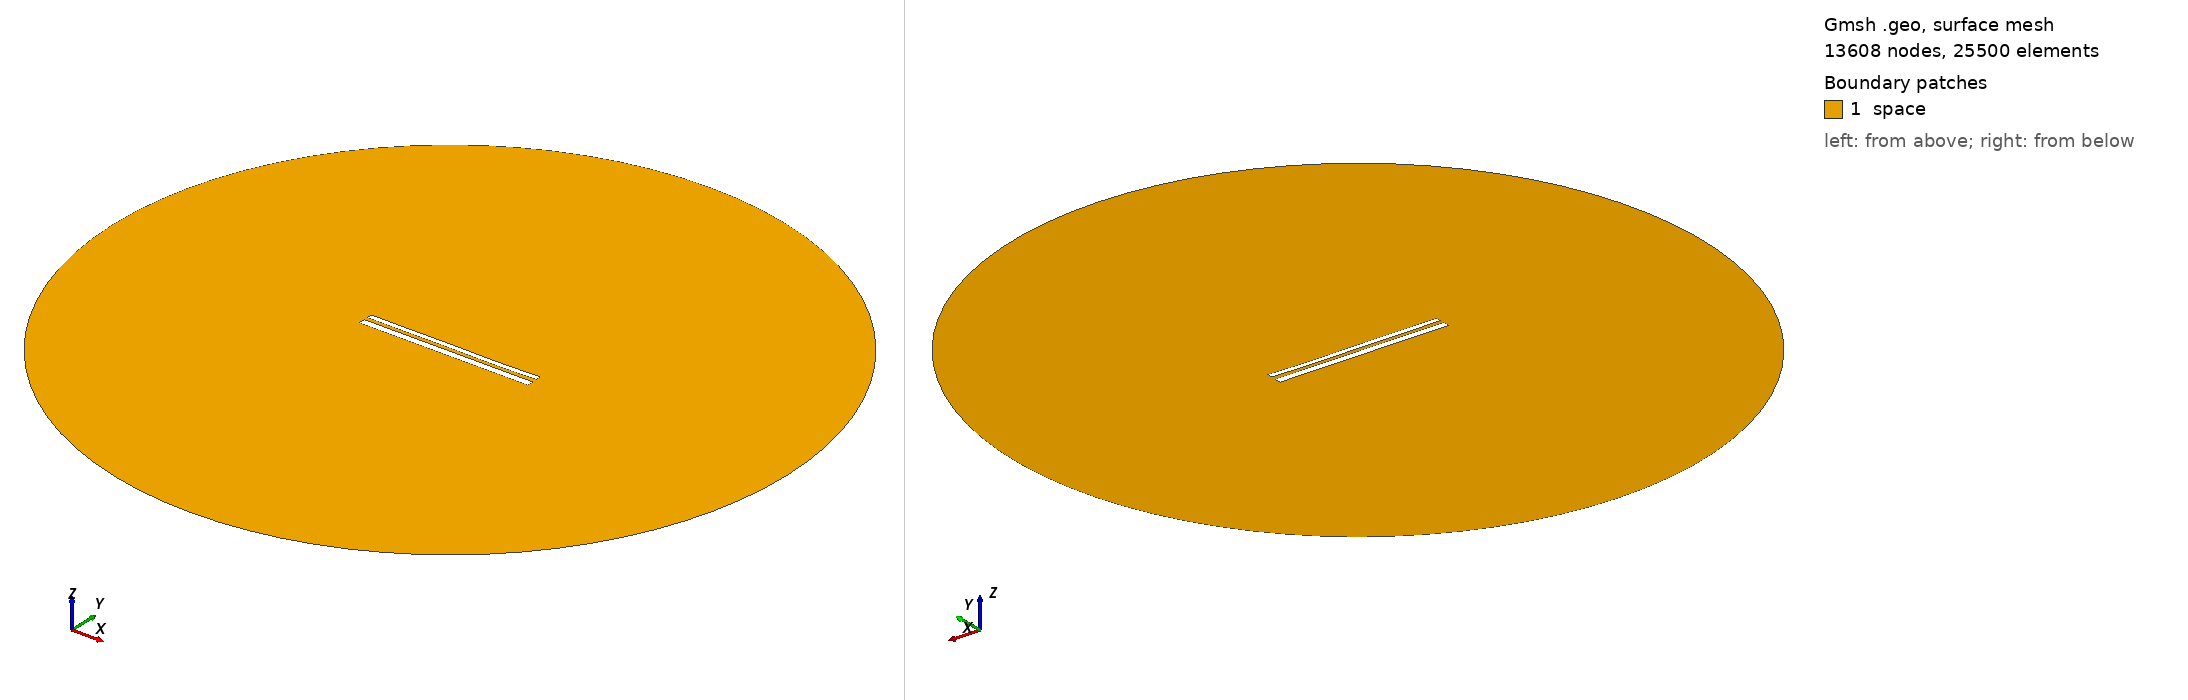

Gmsh geometry script, surface-meshed: 13608 nodes, 25500 surface elements. Boundary patches (legend numbers): 1 space. Left view from above one corner, right view from below the opposite corner. Legend entries are the model's physical surfaces. The drawing asked Gmsh for element sizes between 1% and 20% of the model's largest extent; the script's own settings can give other sizes.

=== 10917.geo (drawn) ===
//---------------------------------------
// Geometry kernel
//---------------------------------------

SetFactory("OpenCASCADE");



//---------------------------------------
// Parameters of the geometry
//---------------------------------------

// Overetch of the upper plate
overetch = 0.375;

// Distance between the plates
distance = 2.0;

// Discretization over the x axis (for the deformation)
nx = 50; 

// Length of the plate
L = 100 - overetch; 

// Number of modes
n = 4; 

// 1st mode coefficient
coeff(1) = 0.0;
beta(1) = 0.596864 * 3.1415926535 / L;

// 2nd mode coefficient
coeff(2) = -0.075;
beta(2) = 1.49418 * 3.1415926535 / L;

// 3rd mode coefficient
coeff(3) = 0.07499999999999998;
beta(3) = 2.50025 * 3.1415926535 / L;

// 4th mode coefficient
coeff(4) = -0.075;
beta(4) = 3.49999 * 3.1415926535 / L;



//---------------------------------------
// Upper plate (deformed rectangle)
//---------------------------------------

// Coordiantes of the upper plate
xmin = -50;
xmax = 50 - overetch;

// Height of the upper plate
yheight = 4 - 2 * overetch;

// Indexes of the points
UpperID[] = {};
LowerID[] = {};
LeftID[] = {};
RightID[] = {};

// Point index
p = 1;

// Horizontal edges
For i In {1:nx}
    x = xmin + (i-1)*(xmax - xmin)/(nx-1);

    y_bottom = distance / 2 + overetch;
    For j In {1:n}
        C = (Cosh(beta(j)*L) + Cos(beta(j)*L)) / (Sinh(beta(j)*L) + Sin(beta(j)*L));
        y_bottom  = y_bottom + coeff(j) * (Cosh(beta(j)*(x+50)) - Cos(beta(j)*(x+50)) - C * (Sinh(beta(j)*(x+50)) - Sin(beta(j)*(x+50))));
    EndFor

    y_top = y_bottom + yheight;

    Point(p) = {x, y_top, 0, 1.0};
    UpperID[i] = p;
    p = p + 1;

    Point(p) = {x, y_bottom, 0, 1.0};
    LowerID[i] = p;
    p = p + 1;
EndFor

// Create point lists
UpperPts[] = {}; LowerPts[] = {};
For i In {1:nx}
  UpperPts[] += {UpperID[i]};
  LowerPts[] += {LowerID[i]};
EndFor

// Build splines
Spline(1) = {UpperPts[]};
Spline(2) = {LowerPts[]};
Line(3) = {LowerPts[nx-1], UpperPts[nx-1]};
Line(4) = {LowerPts[0], UpperPts[0]};

// Build the plane surface
Curve Loop(1) = {2, 3, -1, -4};
Plane Surface(1) = {1};



//---------------------------------------
// Lower plate (rectangle)
//---------------------------------------

// Vertices
Point(1001) = {-50, -1, 0, 1.0};
Point(1002) = { 50, -1, 0, 1.0};
Point(1003) = { 50,  -5, 0, 1.0};
Point(1004) = {-50,  -5, 0, 1.0};

// Edges
Line(5) = {1001, 1002};
Line(6) = {1002, 1003};
Line(7) = {1003, 1004};
Line(8) = {1004, 1001};

// Plane surface
Line Loop(2) = {5, 6, 7, 8};
Plane Surface(2) = {2}; 



//---------------------------------------
// Outer (fictious) boundary
//---------------------------------------

// Points
Point(1005) = {0, 0, 0};       // Center
Point(1006) = {200, 0, 0};     // Start point
Point(1007) = {0, 200, 0};     // 90 degrees
Point(1008) = {-200, 0, 0};    // 180 degrees
Point(1009) = {0, -200, 0};    // 270 degrees

// Circle arcs (each needs start, center, end)
Circle(9) = {1006, 1005, 1007};
Circle(10) = {1007, 1005, 1008};
Circle(11) = {1008, 1005, 1009};
Circle(12) = {1009, 1005, 1006};

// Plane surface for the entire domain
Curve Loop(3) = {9, 10, 11, 12};
Surface(3) = {3};

// Subtract the plates from the whole domain to obtain the actual domain where we want to solve the equations
BooleanDifference{ Surface{3}; Delete; }{ Surface{1}; Surface{2}; Delete; }




//---------------------------------------
// Transfinite Lines/Curves
//---------------------------------------

// Set the number of points on the boundaries
r = 7;

// Plates
Transfinite Curve {1, 2} = 50*r Using Progression 1;
Transfinite Curve {3, 4} = 2*r Using Progression 1;
Transfinite Line {5, 7} = 50*r Using Progression 1;
Transfinite Line {6, 8} = 2*r Using Progression 1;

// Outer boundary
Transfinite Line {9, 10, 11, 12} = 20 Using Progression 1;



//---------------------------------------
// Physical groups
//---------------------------------------                

// Physical curves (boundaries)
Physical Line("force_segment", 10) = {2};
Physical Line("upper_plate", 11) = {1, 3, 4};
Physical Line("lower_plate", 12) = {5, 6, 7, 8};
Physical Line("boundary", 20) = {9, 10, 11, 12};

// Physical Surfaces
Physical Surface("space", 30) = {3};



//---------------------------------------
// 6. Generate the Mesh
//---------------------------------------

// 2D mesh generation
Mesh 2;
